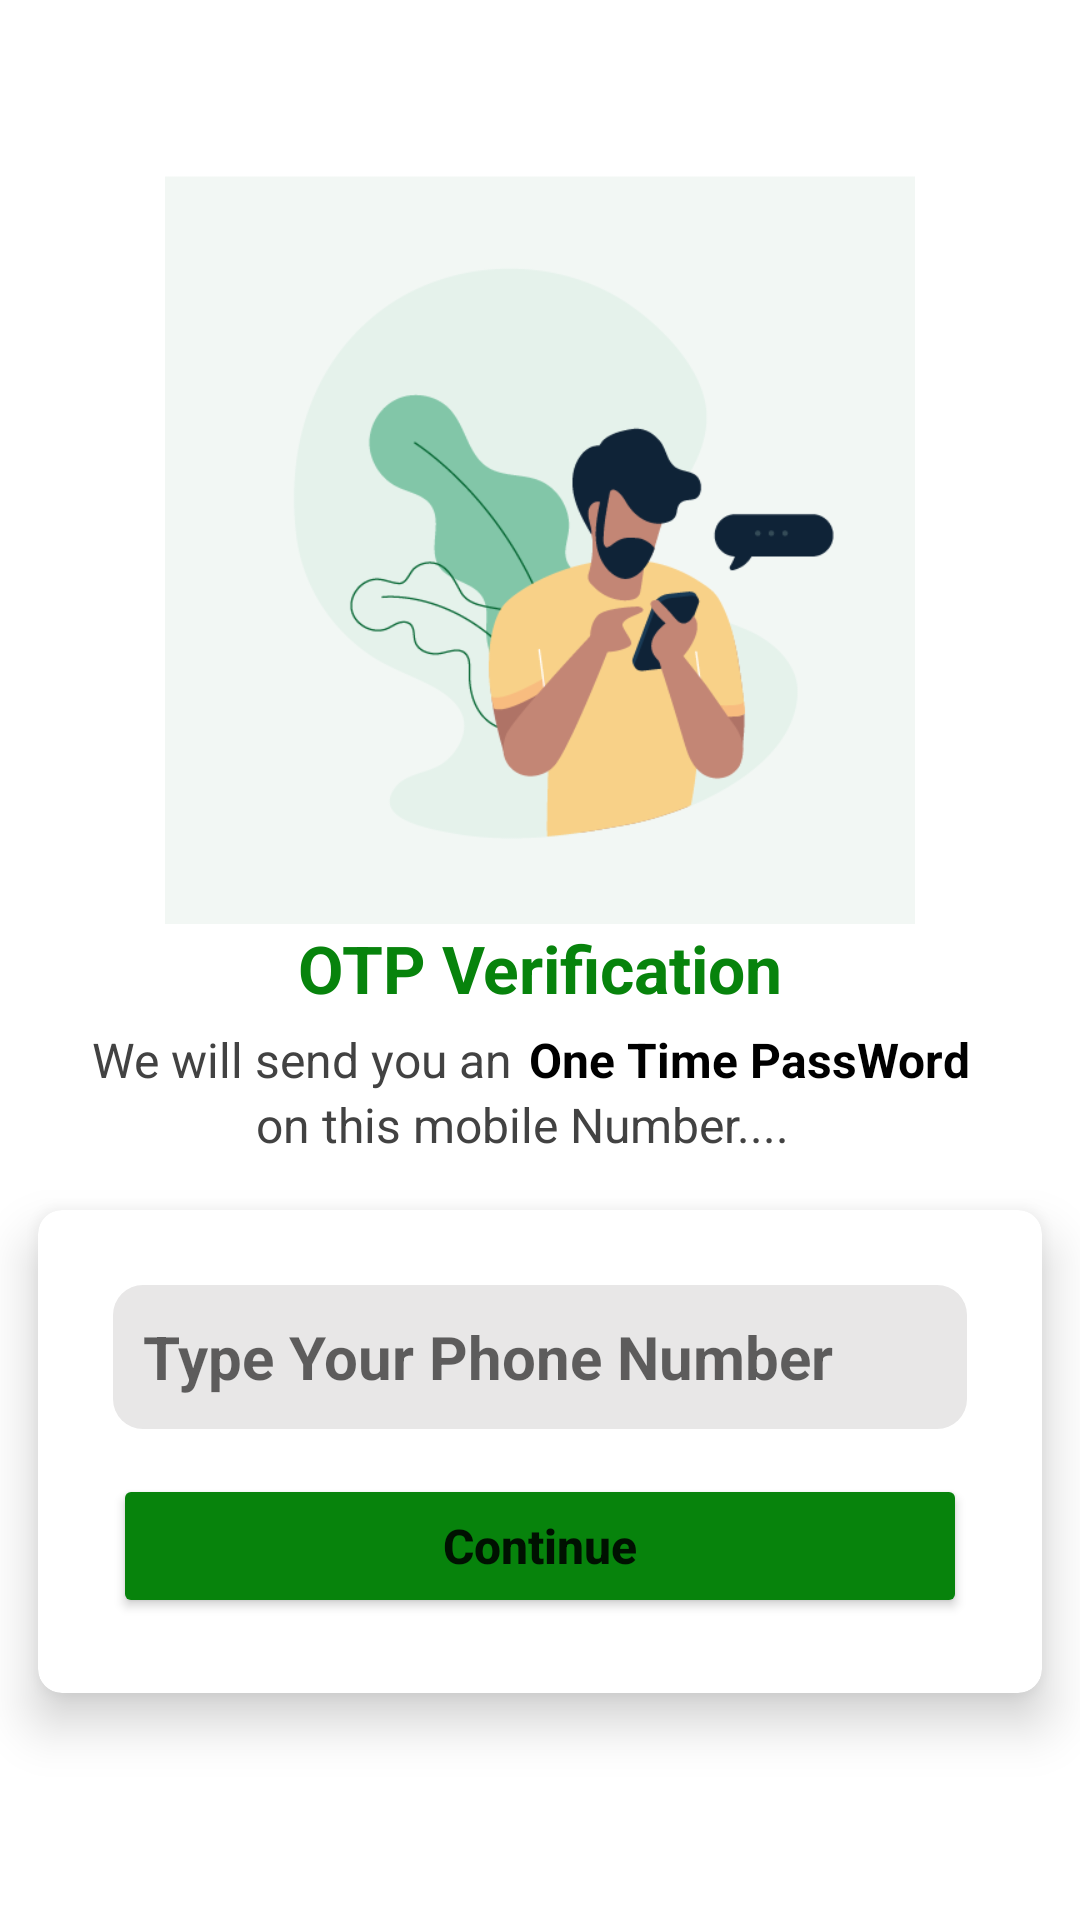

Android layout source for this screen:
<!-- AndroidManifest.xml: application theme Theme.ECommerceApps -->
<!-- res/layout/activity_verification.xml -->
<?xml version="1.0" encoding="utf-8"?>
<LinearLayout
    xmlns:android="http://schemas.android.com/apk/res/android"
    xmlns:app="http://schemas.android.com/apk/res-auto"
    xmlns:tools="http://schemas.android.com/tools"
    android:orientation="vertical"
    android:gravity="center"
    android:layout_gravity="center"
    android:background="@color/white"
    android:layout_width="match_parent"
    android:layout_height="match_parent"
    tools:context=".view.VerificationActivity">
    <ImageView
        android:scaleType="centerCrop"
        android:src="@drawable/verifity"
        android:layout_width="250dp"
        android:layout_height="250dp"/>
    <TextView
        android:text="OTP Verification"
        android:textAlignment="center"
        android:textStyle="bold"
        android:textSize="22sp"
        android:textColor="@color/green"
        android:layout_width="match_parent"
        android:layout_height="wrap_content"/>
    <LinearLayout
        android:gravity="center"
        android:layout_gravity="center"
        android:layout_marginTop="5dp"
        android:orientation="horizontal"
        android:layout_width="match_parent"
        android:layout_height="wrap_content">
        <TextView
            android:text="@string/we_will_send_you_an"
            android:textAlignment="center"
            android:textStyle="normal"
            android:textSize="16sp"
            android:layout_marginEnd="6dp"
            android:textColor="@color/cardview_dark_background"
            android:layout_width="wrap_content"
            android:layout_height="wrap_content"/>
        <TextView
            android:text="One Time PassWord"
            android:textAlignment="center"
            android:textStyle="bold"
            android:textSize="16sp"
            android:layout_marginEnd="6dp"
            android:textColor="@color/black"
            android:layout_width="wrap_content"
            android:layout_height="wrap_content"/>

    </LinearLayout>
    <TextView
        android:text="on this mobile Number...."
        android:textAlignment="center"
        android:textStyle="normal"
        android:textSize="16sp"
        android:layout_marginEnd="6dp"
        android:textColor="@color/cardview_dark_background"
        android:layout_width="wrap_content"
        android:layout_height="wrap_content"/>
    <androidx.cardview.widget.CardView
        app:cardUseCompatPadding="true"
        app:cardCornerRadius="8dp"
        app:cardElevation="10dp"
        android:layout_width="match_parent"
        android:layout_height="wrap_content">
        <LinearLayout
            android:orientation="vertical"
            android:padding="15dp"
            android:background="@color/white"
            android:layout_margin="10dp"
            android:gravity="center"
            android:layout_gravity="center"
            android:layout_width="match_parent"
            android:layout_height="wrap_content">

            <EditText
                android:id="@+id/editNumber"
                android:layout_width="match_parent"
                android:layout_height="wrap_content"
                android:layout_marginBottom="15dp"
                android:background="@drawable/backgrounds_shapes"
                android:ems="1"
                android:hint="Type Your Phone Number"
                android:inputType="phone"
                android:minHeight="48dp"
                android:padding="10dp"
                android:textColor="#1C1C1c"
                android:textSize="20sp"
                android:textStyle="bold|normal" />
            <Button
                android:id="@+id/continueBtn"
                android:text="Continue"
                android:textAllCaps="false"
                android:textSize="16sp"
                android:textStyle="bold|normal"
                app:backgroundTint="@color/green"
                android:layout_width="match_parent"
                android:layout_height="wrap_content"/>

        </LinearLayout>

    </androidx.cardview.widget.CardView>

</LinearLayout>
<!-- resources referenced by this layout -->
<resources>
  <color name="black">#FF000000</color>
  <color name="green">#07830C</color>
  <color name="white">#FFFFFFFF</color>
  <!-- drawable backgrounds_shapes (drawable) -->
  <?xml version="1.0" encoding="utf-8"?>
  <shape
      android:shape="rectangle"
      xmlns:android="http://schemas.android.com/apk/res/android">
  
      <corners android:radius="10dp"/>
      <solid android:color="#E8E7E7"/>
  
  </shape>
  <!-- drawable verifity: png bitmap (drawable, 28972 bytes) -->
  <string name="we_will_send_you_an">We will send you an</string>
  <style name="Theme.ECommerceApps" parent="Theme.MaterialComponents.DayNight.NoActionBar">
          
          <item name="colorPrimary">@color/purple_500</item>
          <item name="colorPrimaryVariant">@color/purple_700</item>
          <item name="colorOnPrimary">@color/white</item>
          
          <item name="colorSecondary">@color/teal_200</item>
          <item name="colorSecondaryVariant">@color/teal_700</item>
          <item name="colorOnSecondary">@color/black</item>
          
          <item name="android:statusBarColor" tools:targetApi="l">?attr/colorPrimaryVariant</item>
          
      </style>
  <color name="purple_500">#FF6200EE</color>
  <color name="purple_700">#FF3700B3</color>
  <color name="teal_200">#FF03DAC5</color>
  <color name="teal_700">#FF018786</color>
</resources>
